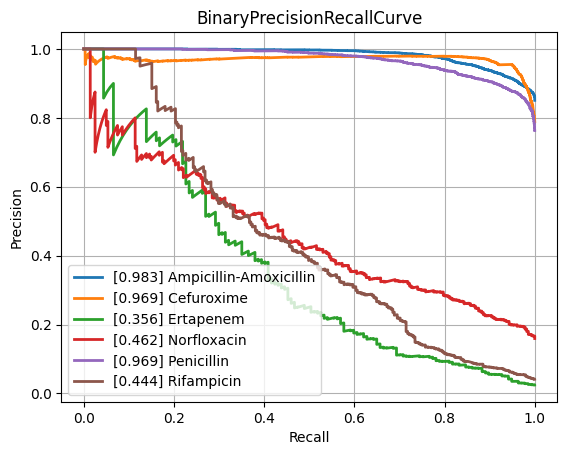

Data behind this chart, as committed beside it:
class, PrecisionRecallAUC, FrequencyPositiveClass, n_positives, n_negatives
Amikacin, 0.8726, 0.1659, 1076, 5411
Amoxicillin-Clavulanic acid, 0.8488, 0.405, 4178, 6138
Ampicillin, 0.9405, 0.6378, 9988, 5673
Ampicillin-Amoxicillin, 0.9828, 0.8507, 5722, 1004
Cefazolin, 0.8985, 0.4595, 1032, 1214
Cefepime, 0.8504, 0.305, 3559, 8108
Cefpodoxime, 0.8324, 0.3677, 535, 920
Ceftazidime, 0.7963, 0.2666, 4378, 12044
Ceftriaxone, 0.7688, 0.2681, 3759, 10264
Cefuroxime, 0.9695, 0.7891, 6628, 1771
Ciprofloxacin, 0.7715, 0.2911, 6746, 16427
Clindamycin, 0.893, 0.5055, 5730, 5605
Colistin, 0.9506, 0.1719, 756, 3641
Cotrimoxazole, 0.7715, 0.3132, 7956, 17446
Ertapenem, 0.3564, 0.02468, 137, 5414
Erythromycin, 0.9019, 0.5581, 5773, 4571
Fosfomycin, 0.7529, 0.2124, 1828, 6778
Fosfomycin-Trometamol, 0.5478, 0.2291, 299, 1006
Fusidic acid, 0.7251, 0.3179, 900, 1931
Gentamicin, 0.94, 0.4495, 9286, 11372
Imipenem, 0.9197, 0.3319, 7857, 15815
Levofloxacin, 0.8833, 0.3663, 3351, 5796
Meropenem, 0.7139, 0.1389, 2567, 15908
Mupirocin, 0.9097, 0.1083, 152, 1251
Nitrofurantoin, 0.72, 0.1106, 393, 3160
Norfloxacin, 0.4619, 0.1594, 281, 1482
Oxacillin, 0.8719, 0.4201, 2861, 3950
Penicillin, 0.9688, 0.7631, 3028, 940
Piperacillin-Tazobactam, 0.7989, 0.3123, 6267, 13803
Rifampicin, 0.4442, 0.0416, 305, 7026
Teicoplanin, 0.5776, 0.03619, 71, 1891
Tetracycline, 0.7125, 0.2435, 1729, 5372
Tobramycin, 0.8432, 0.2337, 1309, 4293
Vancomycin, 0.7277, 0.04985, 655, 12484
micro, 0.8759, 0.3356, , 
macro, 0.7919, NaN, , 
